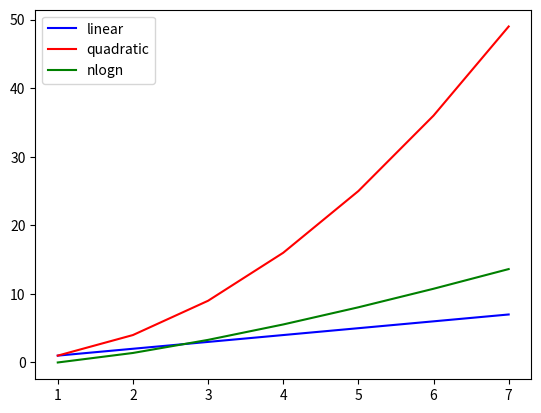

This figure's Python source:
# -*- coding: utf-8 -*-
"""
Created on Tue Jun 28 16:22:52 2016

[redacted]
"""

"""
Short example of creating a legend in matplotlib
"""
import math
import matplotlib.pyplot as plt

def legend_example():
    """
    Plot an example with two curves with legends
    """
    xvals = [1, 2, 3, 4, 5, 6, 7]
    yvals1 = [1, 2, 3, 4, 5, 6, 7]
    yvals2 = [1, 4, 9, 16, 25, 36, 49]
    yvals3 = [i*math.log(i) for i in range(1,8)]

    plt.plot(xvals, yvals1, '-b', label='linear')
    plt.plot(xvals, yvals2, '-r', label='quadratic')
    plt.plot(xvals, yvals3, '-g', label='nlogn')
    plt.legend(loc='upper left')
    plt.show()

legend_example()
